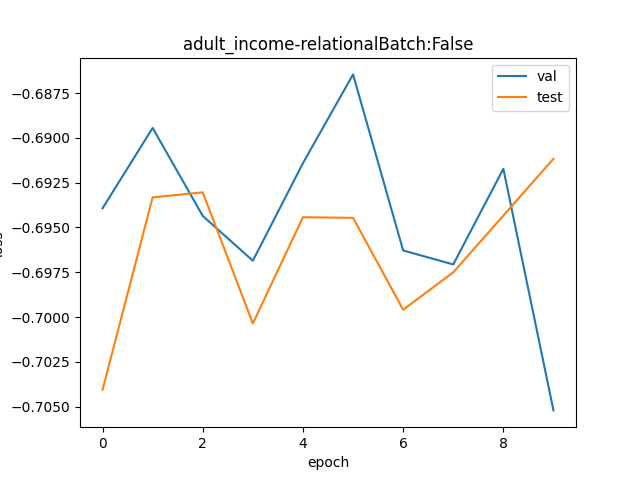

Data behind this chart, as committed beside it:
val, test
0.4996, 0.4946
0.5019, 0.4999
0.4994, 0.5001
0.4981, 0.4964
0.5009, 0.4994
0.5034, 0.4993
0.4984, 0.4968
0.498, 0.4978
0.5007, 0.4994
0.494, 0.501
